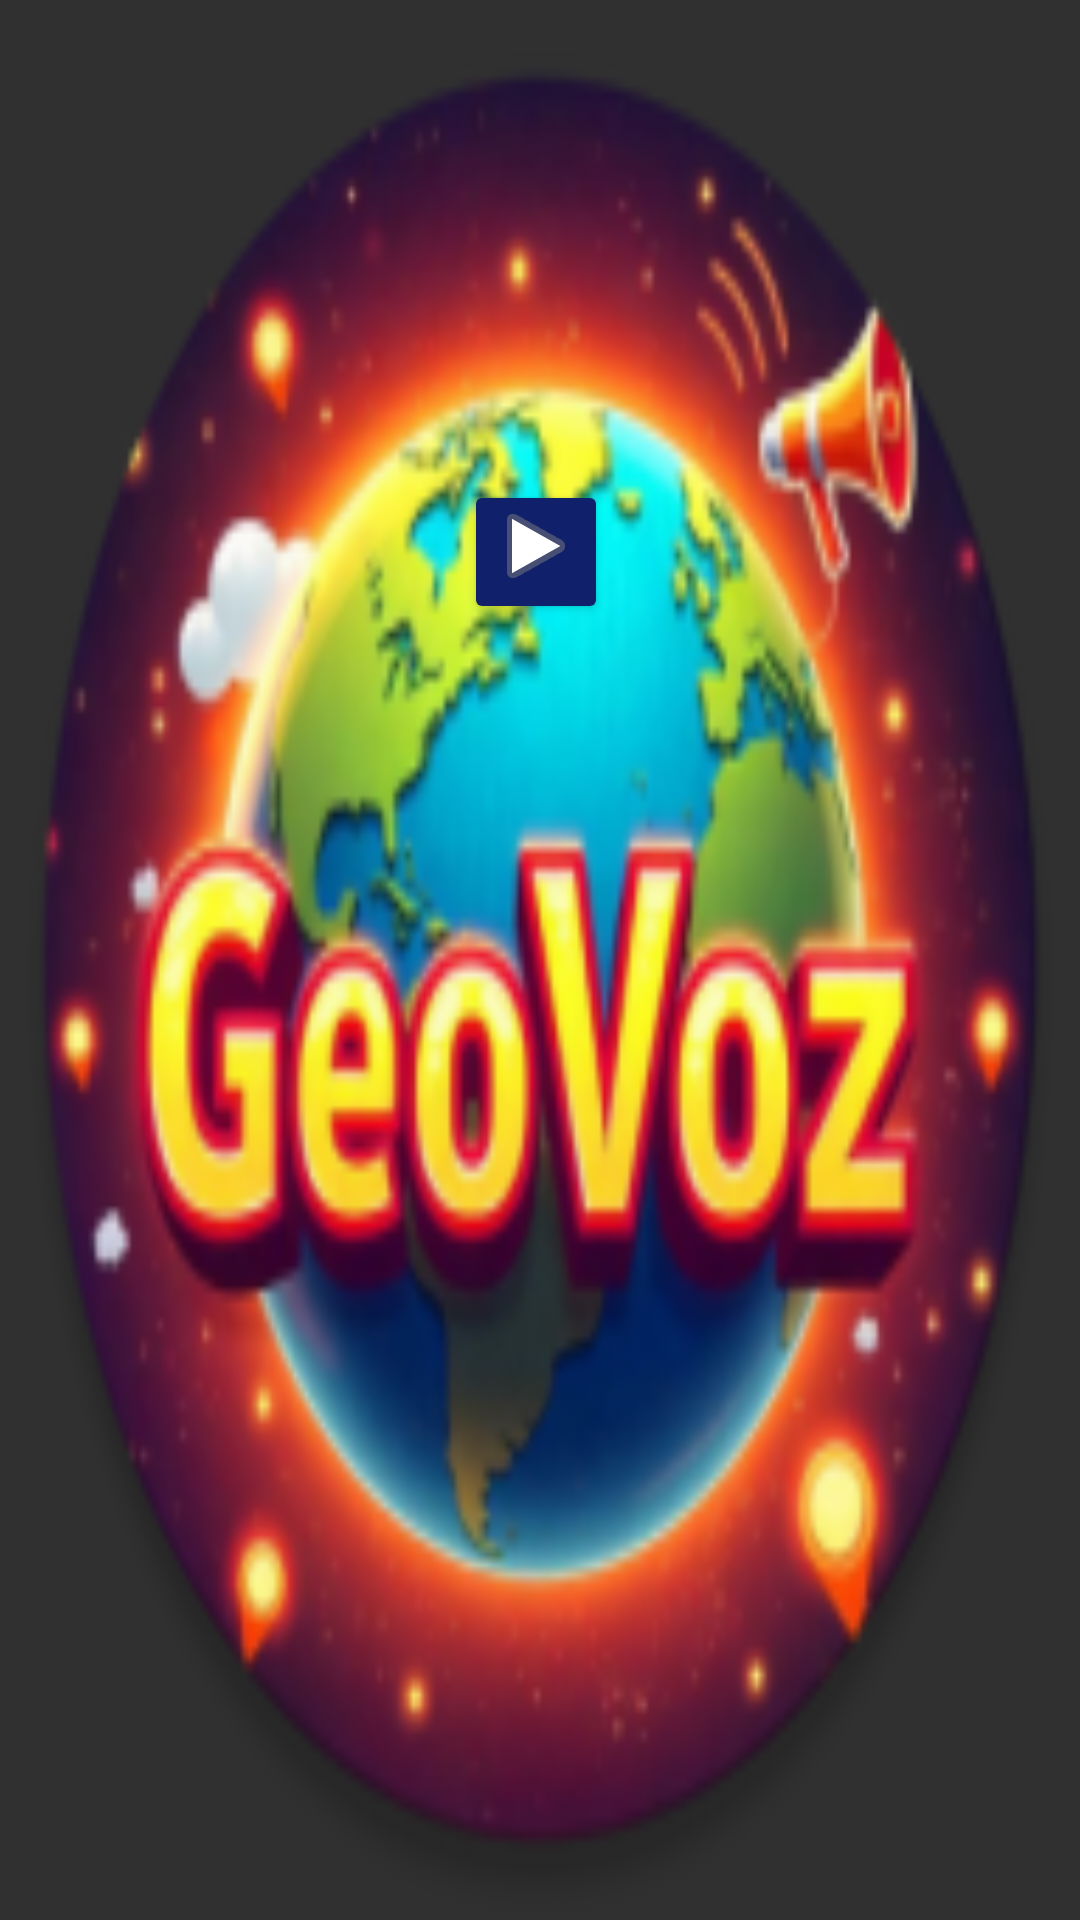

Reconstruct the res/layout file that produces this screen, plus the resources it refers to.
<!-- AndroidManifest.xml: application theme Theme.AppCompat.NoActionBar -->
<!-- res/layout/activity_main_inicial.xml -->
<?xml version="1.0" encoding="utf-8"?>
<androidx.constraintlayout.widget.ConstraintLayout xmlns:android="http://schemas.android.com/apk/res/android"
    xmlns:app="http://schemas.android.com/apk/res-auto"
    xmlns:tools="http://schemas.android.com/tools"
    android:id="@+id/main"
    android:layout_width="match_parent"
    android:layout_height="match_parent"
    tools:context=".MainActivity_Inicial"
    android:background="@mipmap/fundo">

    <Button
        android:id="@+id/button"
        android:layout_width="48dp"
        android:layout_height="48dp"
        android:layout_marginTop="160dp"
        android:backgroundTint="#11206B"
        android:drawableBottom="@android:drawable/ic_media_play"
        android:text="-"
        app:layout_constraintEnd_toEndOf="parent"
        app:layout_constraintHorizontal_bias="0.496"
        app:layout_constraintStart_toStartOf="parent"
        app:layout_constraintTop_toTopOf="parent" />
</androidx.constraintlayout.widget.ConstraintLayout>
<!-- resources referenced by this layout -->
<resources>
  <!-- mipmap fundo: png bitmap (mipmap-mdpi, 6149 bytes) -->
</resources>
